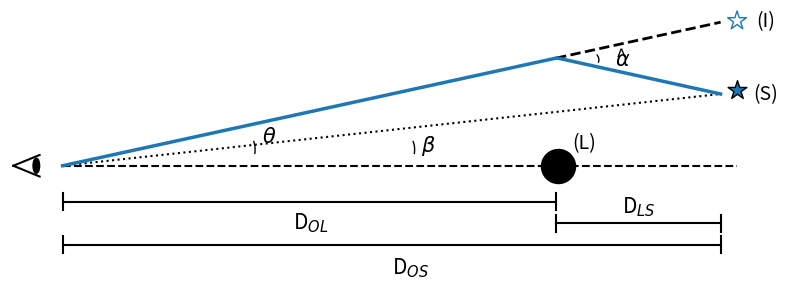

Reproduce this figure in Python.
'''
This script creates Figure 1 in my project report.
'''

import numpy as np
import matplotlib.pyplot as plt
from matplotlib.patches import Arc,Ellipse

def angcurve(start,end,w,h):
	x1,y1 = start[0],start[1]
	x2,y2 = end[0],end[1]
	arc = Arc((x1+0.5*(x2-x1),y2+0.5*abs(y2-y1)),w,h,theta1=-40,theta2=60)
	return arc

f,ax = plt.subplots(1,1,figsize=(8,3))
ax.plot([0.85,0.93],[0,0.15],color='k'); ax.plot([0.85,0.93],[0,-0.15],color='k')
ell = Ellipse((0.92,0),0.02,0.21,color='k')
ax.add_patch(ell)

ax.plot([1,3.05],[0,0],ls='--',color='k')
ax.plot([1,2.5],[0,1.5],lw=2.5,color='C0',zorder=4)
ax.plot([1,3],[0,1],ls=':',color='k')

ax.plot([2.5,3],[1.5,2],lw=2.,ls='--',color='k')
ax.plot([2.505,3],[1.5,1],lw=2.5,color='C0')

alpha = angcurve([2.57,1.50],[2.59,1.45],0.1,0.3)
beta = angcurve([1.97,0.65],[2.02,-0.2],0.15,0.65)
theta = angcurve([1.5,0.65],[1.52,-0.2],0.15,0.7)
ax.add_patch(alpha)
ax.add_patch(beta)
ax.add_patch(theta)

ax.scatter(3.05,2.02,marker='*',s=200,facecolors='none',edgecolors='C0')
ax.scatter(3.05,1.05,marker='*',s=200,color='C0',edgecolors='k')
ax.scatter(2.507,0.,marker='o',s=600,color='k')

ax.text(1.605,0.33,r'$\theta$',fontsize=15)
ax.text(2.09,0.2,r'$\beta$',fontsize=15)
ax.text(2.68,1.4,r'$\alpha$',fontsize=15)
ax.text(2.68,1.44,r'^',fontsize=14)

ax.text(3.108,1.95,'(I)',fontsize=14)
ax.text(3.1,0.92,'(S)',fontsize=14)
ax.text(2.55,0.25,'(L)',fontsize=14)

y = -0.5
ax.plot([1,2.5],[y,y],color='k')
ax.plot([1,1],[y+0.12,y-0.12],color='k');plt.plot([2.5,2.5],[y+0.12,y-0.12],color='k')
ax.plot([2.5,3],[y-0.3,y-0.3],color='k')
ax.plot([2.5,2.5],[y-0.3+0.12,y-0.3-0.12],color='k');plt.plot([3,3],[y-0.3+0.12,y-0.3-0.12],color='k')
ax.plot([1,3],[y-0.6,y-0.6],color='k')
ax.plot([1,1],[y-0.6+0.12,y-0.6-0.12],color='k');plt.plot([3,3],[y-0.6+0.12,y-0.6-0.12],color='k')

ax.text(1.7,y-0.37,'D$_{OL}$',fontsize=15)
ax.text(2,y-1.,'D$_{OS}$',fontsize=15)
ax.text(2.7,y-0.15,'D$_{LS}$',fontsize=15)

ax.set_xlim(0.84,3.13)
plt.axis('off')
plt.tight_layout()
#plt.savefig('test.png',dpi=200) # useful for troubleshooting
plt.savefig('fig1.png',dpi=200)
plt.close('all')
